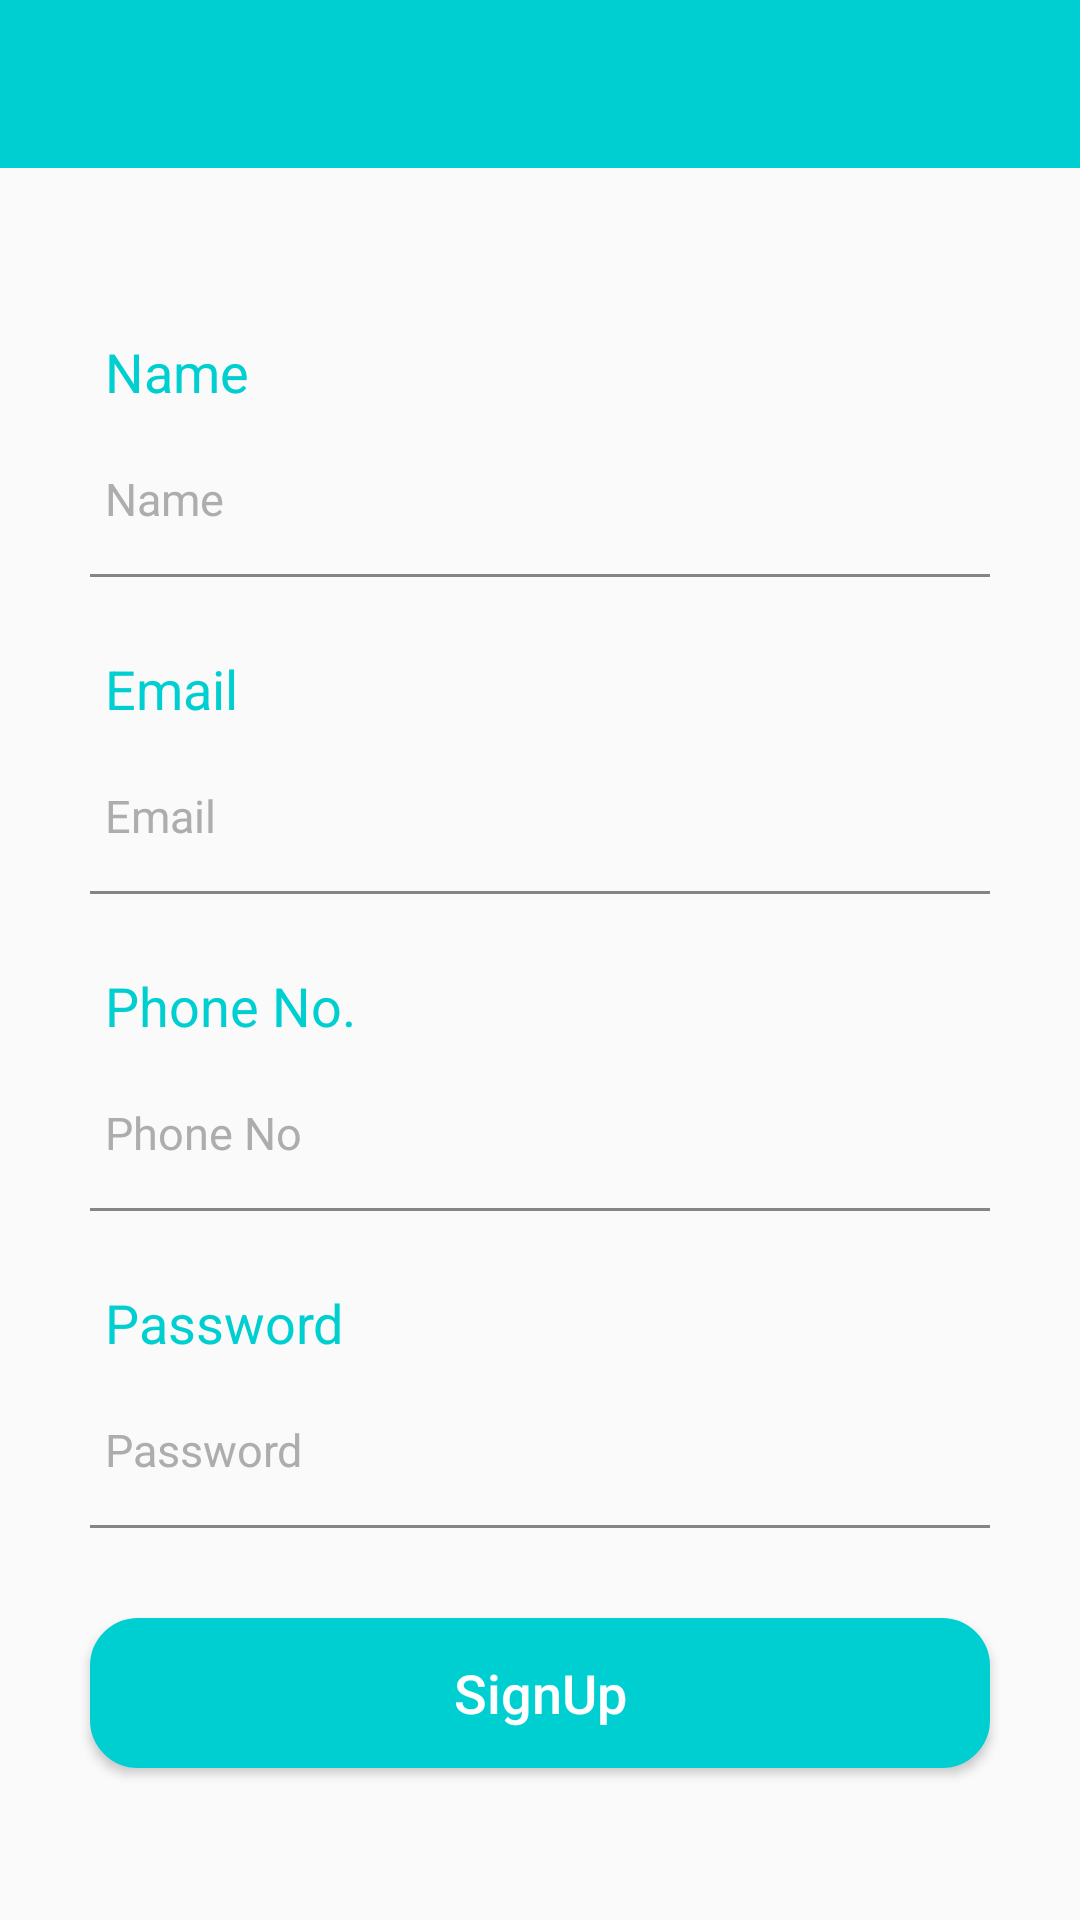

Produce the Android XML layout that renders to this screen, including the resource entries it uses.
<!-- AndroidManifest.xml: application theme AppTheme -->
<!-- res/layout/activity_sign_up.xml -->
<?xml version="1.0" encoding="utf-8"?>
<android.support.design.widget.CoordinatorLayout xmlns:android="http://schemas.android.com/apk/res/android"
    xmlns:app="http://schemas.android.com/apk/res-auto"
    xmlns:tools="http://schemas.android.com/tools"
    android:layout_width="match_parent"
    android:layout_height="match_parent"
    tools:context=".SignUp"
    android:id="@+id/SignUpContainer">
    <RelativeLayout
        android:layout_width="match_parent"
        android:layout_height="match_parent">
    <android.support.v7.widget.Toolbar
        android:id="@+id/toolbar1"
        android:layout_width="match_parent"
        android:layout_height="?attr/actionBarSize"
        android:background="@color/colorPrimary"
        app:popupTheme="@style/ThemeOverlay.AppCompat.Light"
        android:theme="@style/ThemeOverlay.AppCompat.Dark.ActionBar">
        <TextView
            android:id="@+id/texttoolbar"
            android:layout_width="match_parent"
            android:layout_height="match_parent"
            android:textSize="20sp"
            android:textColor="@color/white"
            android:paddingTop="15dp"
            android:paddingLeft="5dp"/>
    </android.support.v7.widget.Toolbar>
    <ScrollView
        android:layout_below="@+id/toolbar1"
        android:layout_width="match_parent"
        android:layout_height="match_parent"
        >
        <RelativeLayout
            android:layout_width="match_parent"
            android:layout_height="match_parent"
           android:layout_gravity="center">
            <LinearLayout
                android:id="@+id/details"
                android:layout_width="match_parent"
                android:layout_height="wrap_content"
                android:orientation="vertical">
                <LinearLayout
                    android:layout_width="match_parent"
                    android:layout_height="wrap_content"
                    android:orientation="vertical"
                    android:layout_marginTop="20dp"
                    android:layout_marginLeft="30dp"
                    android:layout_marginRight="30dp">
                    <TextView
                        android:layout_width="match_parent"
                        android:layout_height="wrap_content"
                        android:text="Name"
                        android:textSize="18sp"
                        android:layout_marginBottom="10dp"
                        android:padding="5dp"
                        android:textColor="@color/colorPrimaryDark"
                        />
                    <EditText
                        android:id="@+id/et_name"
                        android:layout_width="match_parent"
                        android:layout_height="wrap_content"
                        android:inputType="text"
                        android:hint="Name"
                        android:textColorHint="@color/hint_color"
                        android:textSize="15sp"
                        android:padding="5dp"
                        android:layout_marginBottom="10dp"
                        android:textColor="@color/black"
                        android:background="@android:color/transparent"/>
                    <View
                        android:layout_width="match_parent"
                        android:layout_height="1dp"
                        android:background="@color/gray"/>

                </LinearLayout>
                <LinearLayout
                    android:layout_width="match_parent"
                    android:layout_height="wrap_content"
                    android:orientation="vertical"
                    android:layout_marginTop="20dp"
                    android:layout_marginLeft="30dp"
                    android:layout_marginRight="30dp">
                    <TextView
                        android:layout_width="match_parent"
                        android:layout_height="wrap_content"
                        android:text="Email"
                        android:textSize="18sp"
                        android:layout_marginBottom="10dp"
                        android:padding="5dp"
                        android:textColor="@color/colorPrimaryDark"
                        />
                    <EditText
                        android:id="@+id/et_email"
                        android:layout_width="match_parent"
                        android:layout_height="wrap_content"
                        android:inputType="textEmailAddress"
                        android:hint="Email"
                        android:textColorHint="@color/hint_color"
                        android:textSize="15sp"
                        android:padding="5dp"
                        android:layout_marginBottom="10dp"
                        android:textColor="@color/black"
                        android:background="@android:color/transparent"/>
                    <View
                        android:layout_width="match_parent"
                        android:layout_height="1dp"
                        android:background="@color/gray"/>

                </LinearLayout>
                <LinearLayout
                    android:layout_width="match_parent"
                    android:layout_height="wrap_content"
                    android:orientation="vertical"
                    android:layout_marginTop="20dp"
                    android:layout_marginLeft="30dp"
                    android:layout_marginRight="30dp">
                    <TextView
                        android:layout_width="match_parent"
                        android:layout_height="wrap_content"
                        android:text="Phone No."
                        android:textSize="18sp"
                        android:layout_marginBottom="10dp"
                        android:padding="5dp"
                        android:textColor="@color/colorPrimaryDark"
                        />
                    <EditText
                        android:id="@+id/et_phoneno"
                        android:layout_width="match_parent"
                        android:layout_height="wrap_content"
                        android:inputType="phone"
                        android:hint="Phone No"
                        android:textColorHint="@color/hint_color"
                        android:textSize="15sp"
                        android:padding="5dp"
                        android:maxLength="10"
                        android:layout_marginBottom="10dp"
                        android:textColor="@color/black"
                        android:background="@android:color/transparent"/>
                    <View
                        android:layout_width="match_parent"
                        android:layout_height="1dp"
                        android:background="@color/gray"/>

                </LinearLayout>
                <LinearLayout
                    android:layout_width="match_parent"
                    android:layout_height="wrap_content"
                    android:orientation="vertical"
                    android:layout_marginTop="20dp"
                    android:layout_marginLeft="30dp"
                    android:layout_marginRight="30dp">
                    <TextView
                        android:layout_width="match_parent"
                        android:layout_height="wrap_content"
                        android:text="Password"
                        android:textSize="18sp"
                        android:padding="5dp"
                        android:layout_marginBottom="10dp"
                        android:textColor="@color/colorPrimaryDark"
                        />
                    <EditText
                        android:id="@+id/et_password"
                        android:layout_width="match_parent"
                        android:layout_height="wrap_content"
                        android:hint="Password"
                        android:inputType="textPassword"
                        android:textColorHint="@color/hint_color"
                        android:padding="5dp"
                        android:textSize="15sp"
                        android:layout_marginBottom="10dp"
                        android:textColor="@color/black"
                        android:background="@android:color/transparent"/>
                    <View
                        android:layout_width="match_parent"
                        android:layout_height="1dp"
                        android:background="@color/gray"/>

                </LinearLayout>

            </LinearLayout>
            <LinearLayout

                android:layout_width="match_parent"
                android:layout_height="match_parent"
                android:layout_below="@+id/details"
                android:orientation="vertical"
                android:gravity="center">
                <Button
                    android:id="@+id/btn_signup"
                    android:layout_width="match_parent"
                    android:layout_height="50dp"
                    android:layout_gravity="center"
                    android:layout_alignParentBottom="true"
                    android:text="SignUp"
                    android:textAllCaps="false"
                    android:textColor="#fff"
                    android:textSize="18sp"
                    android:layout_marginTop="30dp"
                    android:layout_marginLeft="30dp"
                    android:layout_marginRight="30dp"
                    android:layout_marginBottom="20dp"
                    android:background="@drawable/button_shape"
                    />
            </LinearLayout>

        </RelativeLayout>

    </ScrollView>
    </RelativeLayout>
</android.support.design.widget.CoordinatorLayout>
<!-- resources referenced by this layout -->
<resources>
  <color name="black">#000</color>
  <color name="colorPrimary">#00cfd1</color>
  <color name="colorPrimaryDark">#00cfd1</color>
  <color name="gray">#868585</color>
  <color name="hint_color">#aeadad</color>
  <color name="white">#fff</color>
  <!-- drawable button_shape (drawable) -->
  <?xml version="1.0" encoding="utf-8"?>
  <shape xmlns:android="http://schemas.android.com/apk/res/android">
      android:shape="rectangle" >
      <corners android:radius="15dp"/>
      <solid android:color="@color/colorPrimary" />
      <stroke
          android:width="2dp"
  
          android:color="@color/colorPrimary" />
  </shape>
  <style name="AppTheme" parent="Theme.AppCompat.Light.DarkActionBar">
          
          <item name="colorPrimary">@color/colorPrimary</item>
          <item name="colorPrimaryDark">@color/colorPrimaryDark</item>
          <item name="colorAccent">@color/colorAccent</item>
      </style>
  <color name="colorAccent">#00cfd1</color>
</resources>
